Run: headless pygame with SDL's dummy video driver; simulated clock (each Clock.tick advances the game by its frame time, no real sleeping); random seed 0; keys injected as events and as key.get_pressed() state; no mouse input.
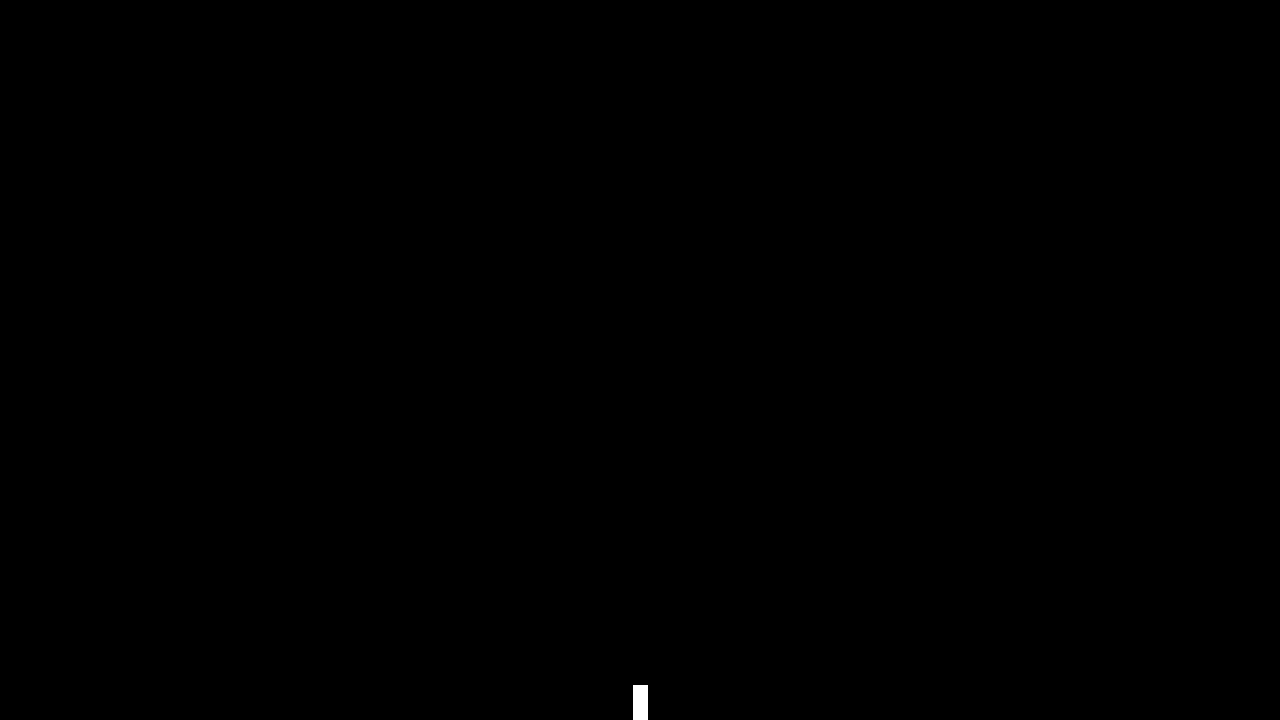
Frame 1 of 4 · flips 1–60 · no input
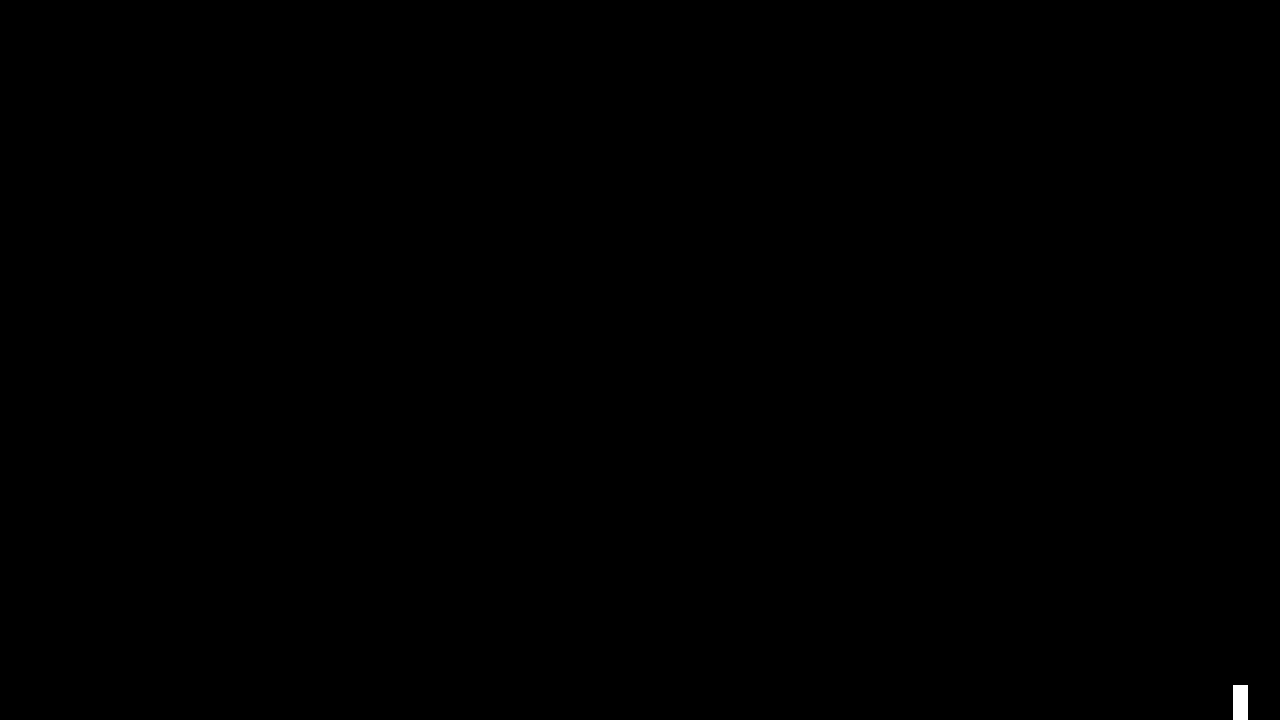
Frame 2 of 4 · flips 61–180 · tapped SPACE, RETURN · held RIGHT (→), D
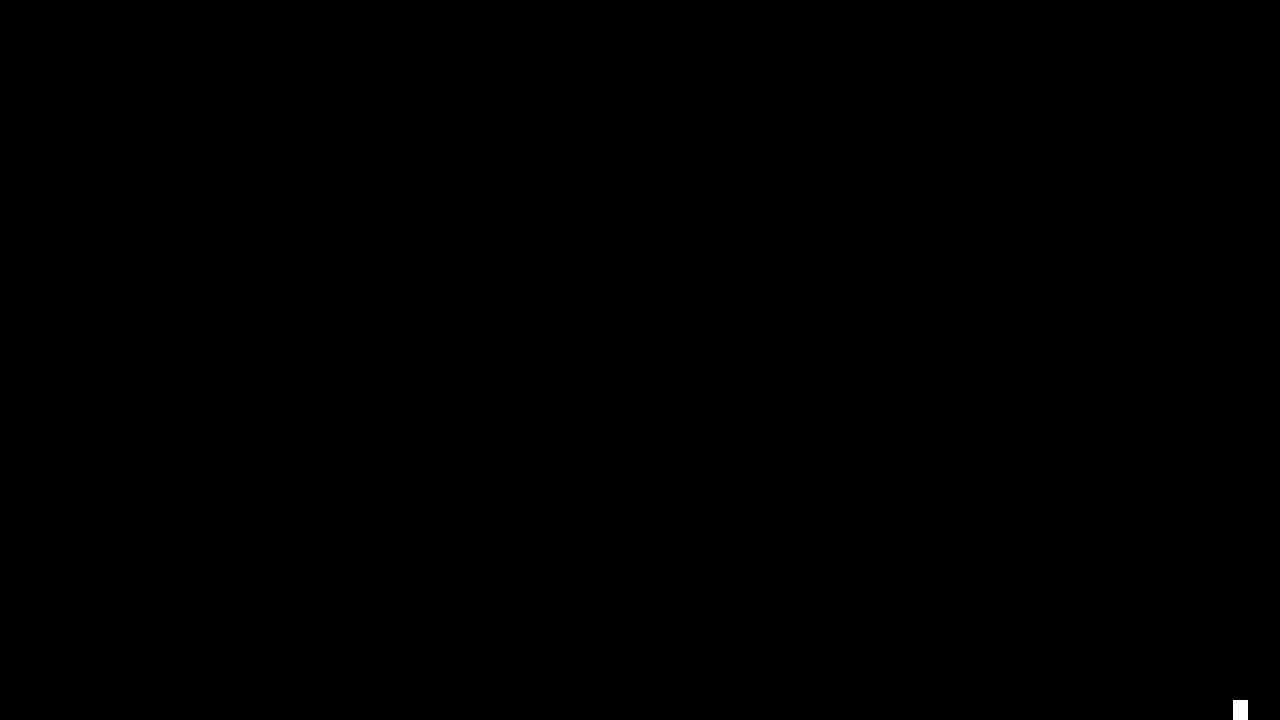
Frame 3 of 4 · flips 181–300 · held DOWN (↓), S
Frame 4 of 4 · flips 301–420 · held LEFT (←), A, UP (↑), W · screen same as frame 1, image omitted

The pygame program that drew these frames:

import pygame
from pygame.locals import *

# Constants
SCREEN_WIDTH, SCREEN_HEIGHT = 1280, 720
FPS = 60

# Colours
BLACK = (0x00, 0x00, 0x00)
WHITE = (0xFF, 0xFF, 0xFF)

# Physics constants
GRAVITY = 0.5
JUMP_POWER = 15


class Player(pygame.sprite.Sprite):
    def __init__(self, groups):
        super().__init__(groups)

        # Pygame necessities
        self.standing_image = pygame.Surface([15, 35])
        self.crouch_image = pygame.Surface([15, 20])
        self.image = self.standing_image
        self.image.fill(WHITE)
        self.rect = self.image.get_rect()

        # Starting position
        self.rect.centerx = SCREEN_WIDTH // 2
        self.rect.bottom = SCREEN_HEIGHT - 100

        # Character stats
        self.speed = 5

        # Physics variables
        self.velocity_y = 0
        self.on_ground = False

        # Crouching variables
        self.crouched = False
        self.original_height = self.image.get_height()

    def update(self):
        # Apply gravity
        if not self.on_ground:
            self.velocity_y += GRAVITY

        # Horizontal movement
        keys = pygame.key.get_pressed()
        if keys[K_a]:
            self.rect.x -= self.speed
        if keys[K_d]:
            self.rect.x += self.speed

        # Jumping
        if keys[K_SPACE] and self.on_ground:
            self.velocity_y = -JUMP_POWER
            self.on_ground = False

        # Crouching
        if keys[K_s] and not self.crouched:
            self.crouched = True
            temp_bottom, temp_centerx = self.rect.bottom, self.rect.centerx
            self.image = self.crouch_image
            self.image.fill(WHITE)
            self.rect = self.image.get_rect()
            self.rect.bottom, self.rect.centerx = temp_bottom, temp_centerx

        # Uncrouching
        if not keys[K_s] and self.crouched:
            self.crouched = False
            temp_bottom, temp_centerx = self.rect.bottom, self.rect.centerx
            self.image = self.standing_image
            self.image.fill(WHITE)
            self.rect = self.image.get_rect()
            self.rect.bottom, self.rect.centerx = temp_bottom, temp_centerx

        # Apply vertical movement
        self.rect.y += self.velocity_y

        # Ensure on screen
        self.check_screen_collision()

    def check_screen_collision(self):
        # Side boundaries
        if self.rect.left < 0:
            self.rect.left = 0
        if self.rect.right > SCREEN_WIDTH:
            self.rect.right = SCREEN_WIDTH

        # Top and bottom boundaries
        if self.rect.top < 0:
            self.rect.top = 0
            self.velocity_y = 0
        if self.rect.bottom > SCREEN_HEIGHT:
            self.rect.bottom = SCREEN_HEIGHT
            self.velocity_y = 0
            self.on_ground = True


pygame.init()
screen = pygame.display.set_mode((SCREEN_WIDTH, SCREEN_HEIGHT))
pygame.display.set_caption("Platformer shooter")
clock = pygame.time.Clock()
all_sprites = pygame.sprite.Group()
player = Player(all_sprites)

while True:
    # Event loop
    for event in pygame.event.get():
        if event.type == QUIT:
            pygame.quit()
            raise SystemExit(0)

    # Update sprites
    all_sprites.update()

    # Draw
    screen.fill(BLACK)
    all_sprites.draw(screen)
    pygame.display.flip()
    clock.tick(FPS)
